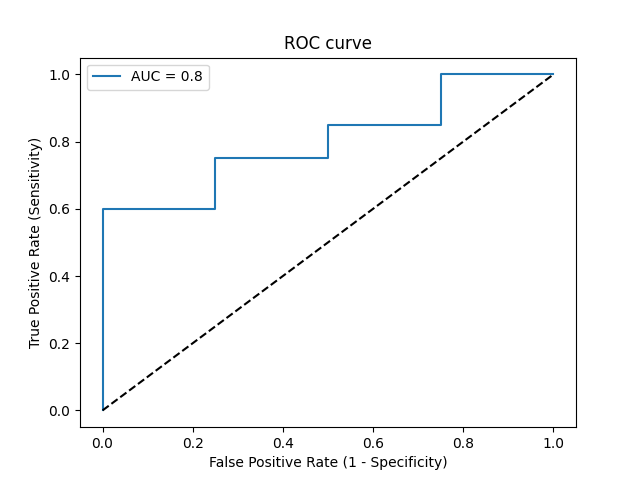

The file beside this chart, header and first rows:
Threshold, Sensitivity, Specificity, NPV, PPV
inf, 0.0, 1.0, 0.1667, 0
0.9747, 0.05, 1.0, 0.1739, 1.0
0.8916, 0.6, 1.0, 0.3333, 1.0
0.8825, 0.6, 0.75, 0.2727, 0.9231
0.8339, 0.75, 0.75, 0.375, 0.9375
0.8264, 0.75, 0.5, 0.2857, 0.8824
0.7422, 0.85, 0.5, 0.4, 0.8947
0.7328, 0.85, 0.25, 0.25, 0.85
0.4135, 1.0, 0.25, 1.0, 0.8696
0.4028, 1.0, 0.0, 0, 0.8333
